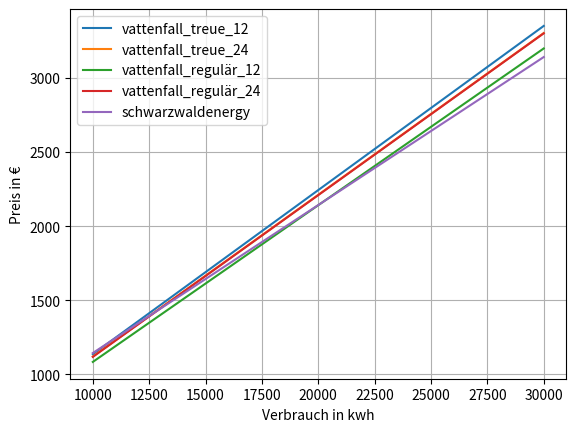

Here is the Python script that generated this plot:
import matplotlib.pyplot as plt
import numpy as np

anbieter = {'vattenfall_treue_12': [17.9, 0.1107, 185],
            'vattenfall_treue_24': [17.9, 0.1091, 185],
            'vattenfall_regulär_12': [19.9, 0.1057, 211],
            'vattenfall_regulär_24': [19.9, 0.1091, 211],
            'schwarzwaldenergy': [12.24, 0.0998, 0]}

verbrauch = np.linspace(10000, 30000, 50)
preis = {}

for key in anbieter:
    p_temp = []
    for v in verbrauch:
        p_temp.append(anbieter[key][0] * 12 + v * anbieter[key][1] - anbieter[key][2])

    preis[key] = p_temp
    plt.plot(verbrauch, preis[key])
    print(f'preisliste für {key}: {preis[key]}')


plt.xlabel("Verbrauch in kwh")
plt.ylabel("Preis in €")
plt.legend(list(anbieter.keys()))
plt.grid()
plt.show()
